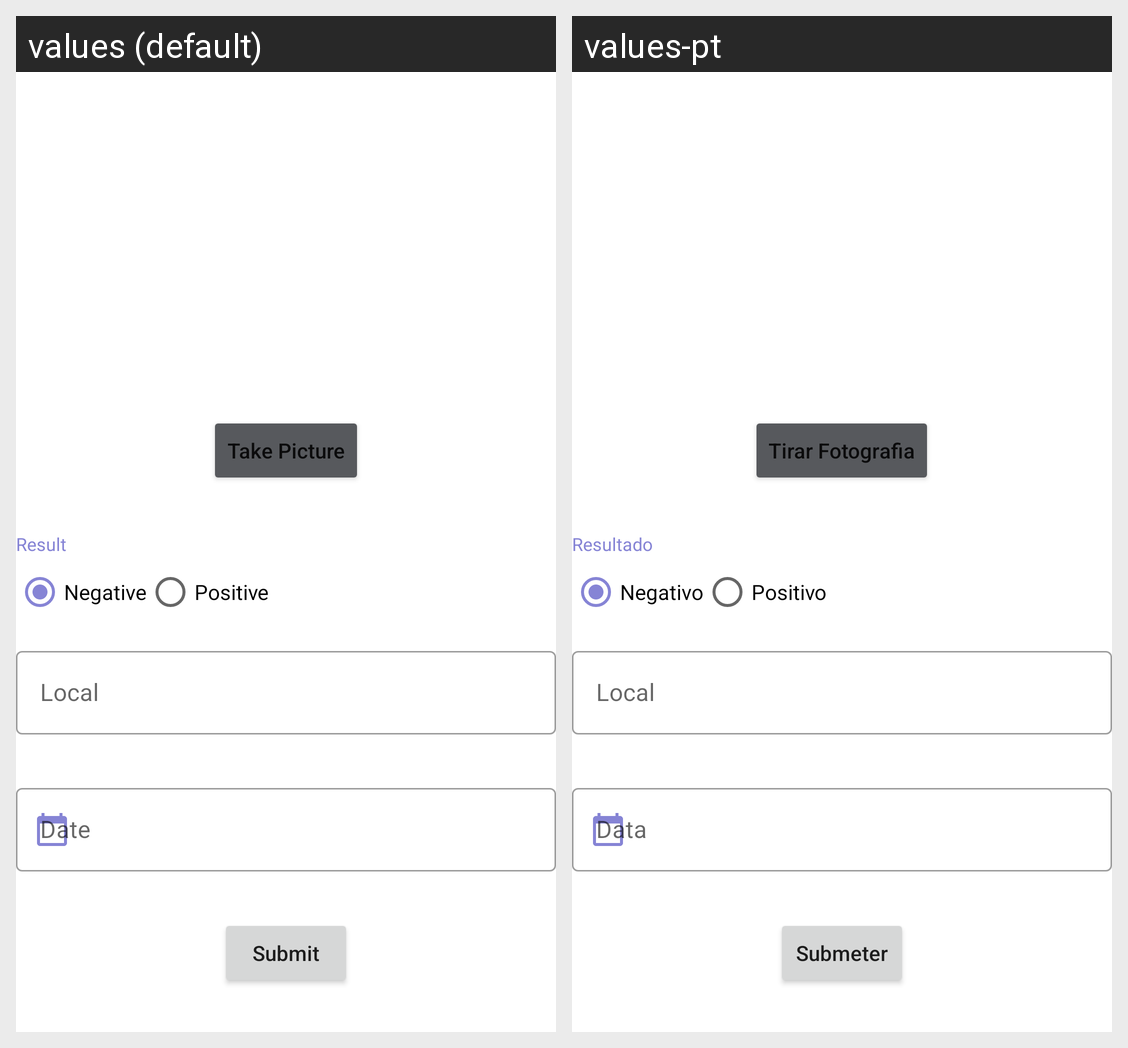

Here is an Android app screen in its default locale and in the app's own translations. Write out the translated-string differences for the strings that appear on this screen.
Android screen res/layout/fragment_form_test.xml rendered under 2 locales, left to right: values (default), values-pt. Device: Nexus 5 (rendered at 1080×1920; each locale shown at half size, 540×960, under a caption strip naming it); theme AppTheme.
Strings drawn on this screen, with the default value and each locale's value (text and hints the layout hard-codes, and strings that could not be matched under every locale, appear in the picture but are not listed):

take_picture_button
  values: Take Picture
  values-pt: Tirar Fotografia

testResultLabel
  values: Result
  values-pt: Resultado

radio_button_negative
  values: Negative
  values-pt: Negativo

radio_button_positive
  values: Positive
  values-pt: Positivo

testLocalityLabel
  values: Local
  values-pt: Local

saveTestButton
  values: Submit
  values-pt: Submeter
